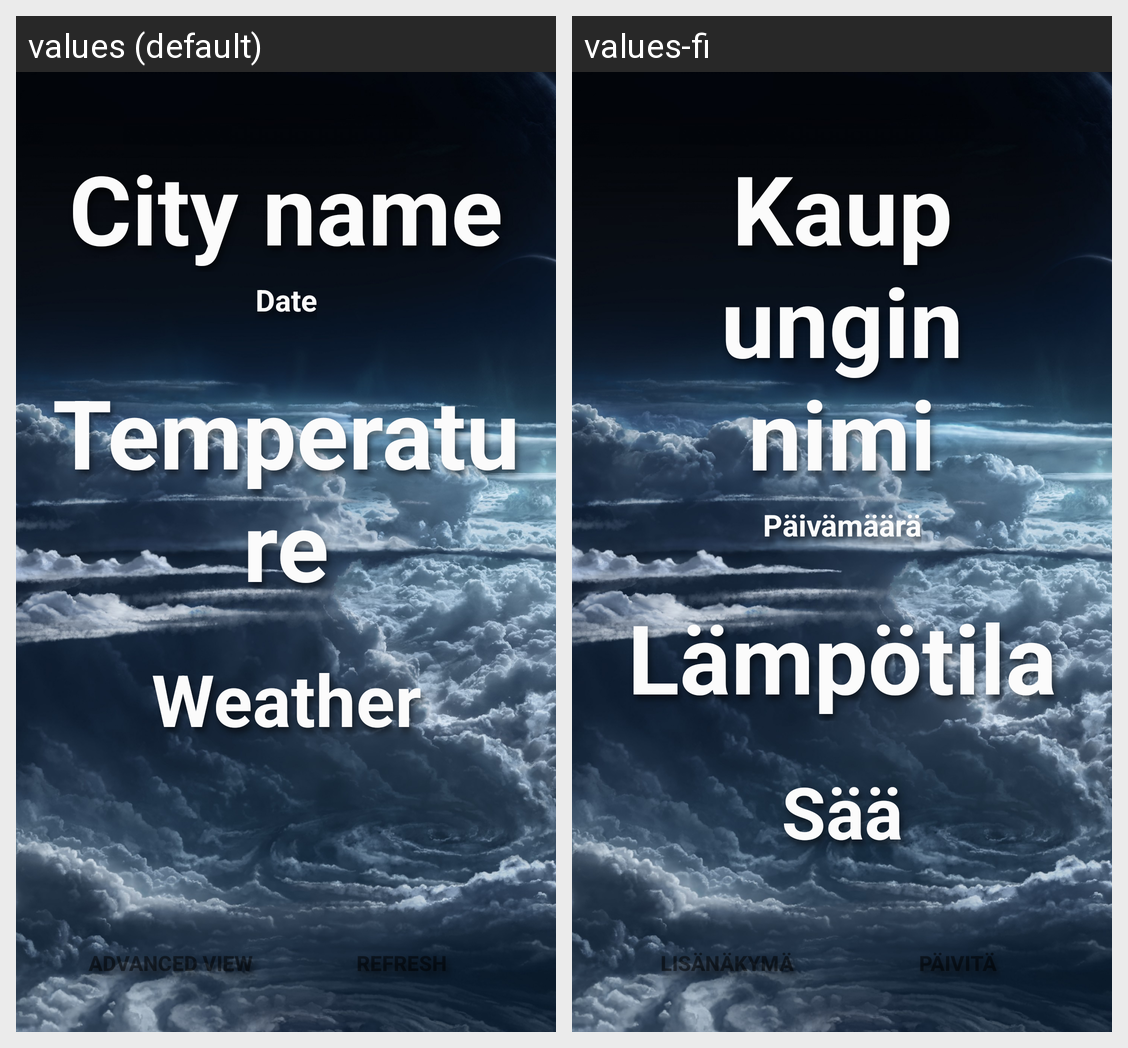

The Android screen above is rendered under two locales of the same app. Produce the string resources it draws, with the default and per-locale values.
Android screen res/layout/activity_main.xml rendered under 2 locales, left to right: values (default), values-fi. Device: Nexus 5 (rendered at 1080×1920; each locale shown at half size, 540×960, under a caption strip naming it); theme Theme.FinalWeatherApp.
Strings drawn on this screen, with the default value and each locale's value (text and hints the layout hard-codes, and strings that could not be matched under every locale, appear in the picture but are not listed):

city_name
  values: City name
  values-fi: Kaupungin nimi

date
  values: Date
  values-fi: Päivämäärä

temperature
  values: Temperature
  values-fi: Lämpötila

weather
  values: Weather
  values-fi: Sää

switch_to_advanced_view
  values: Advanced View
  values-fi: Lisänäkymä

refresh
  values: Refresh
  values-fi: Päivitä
